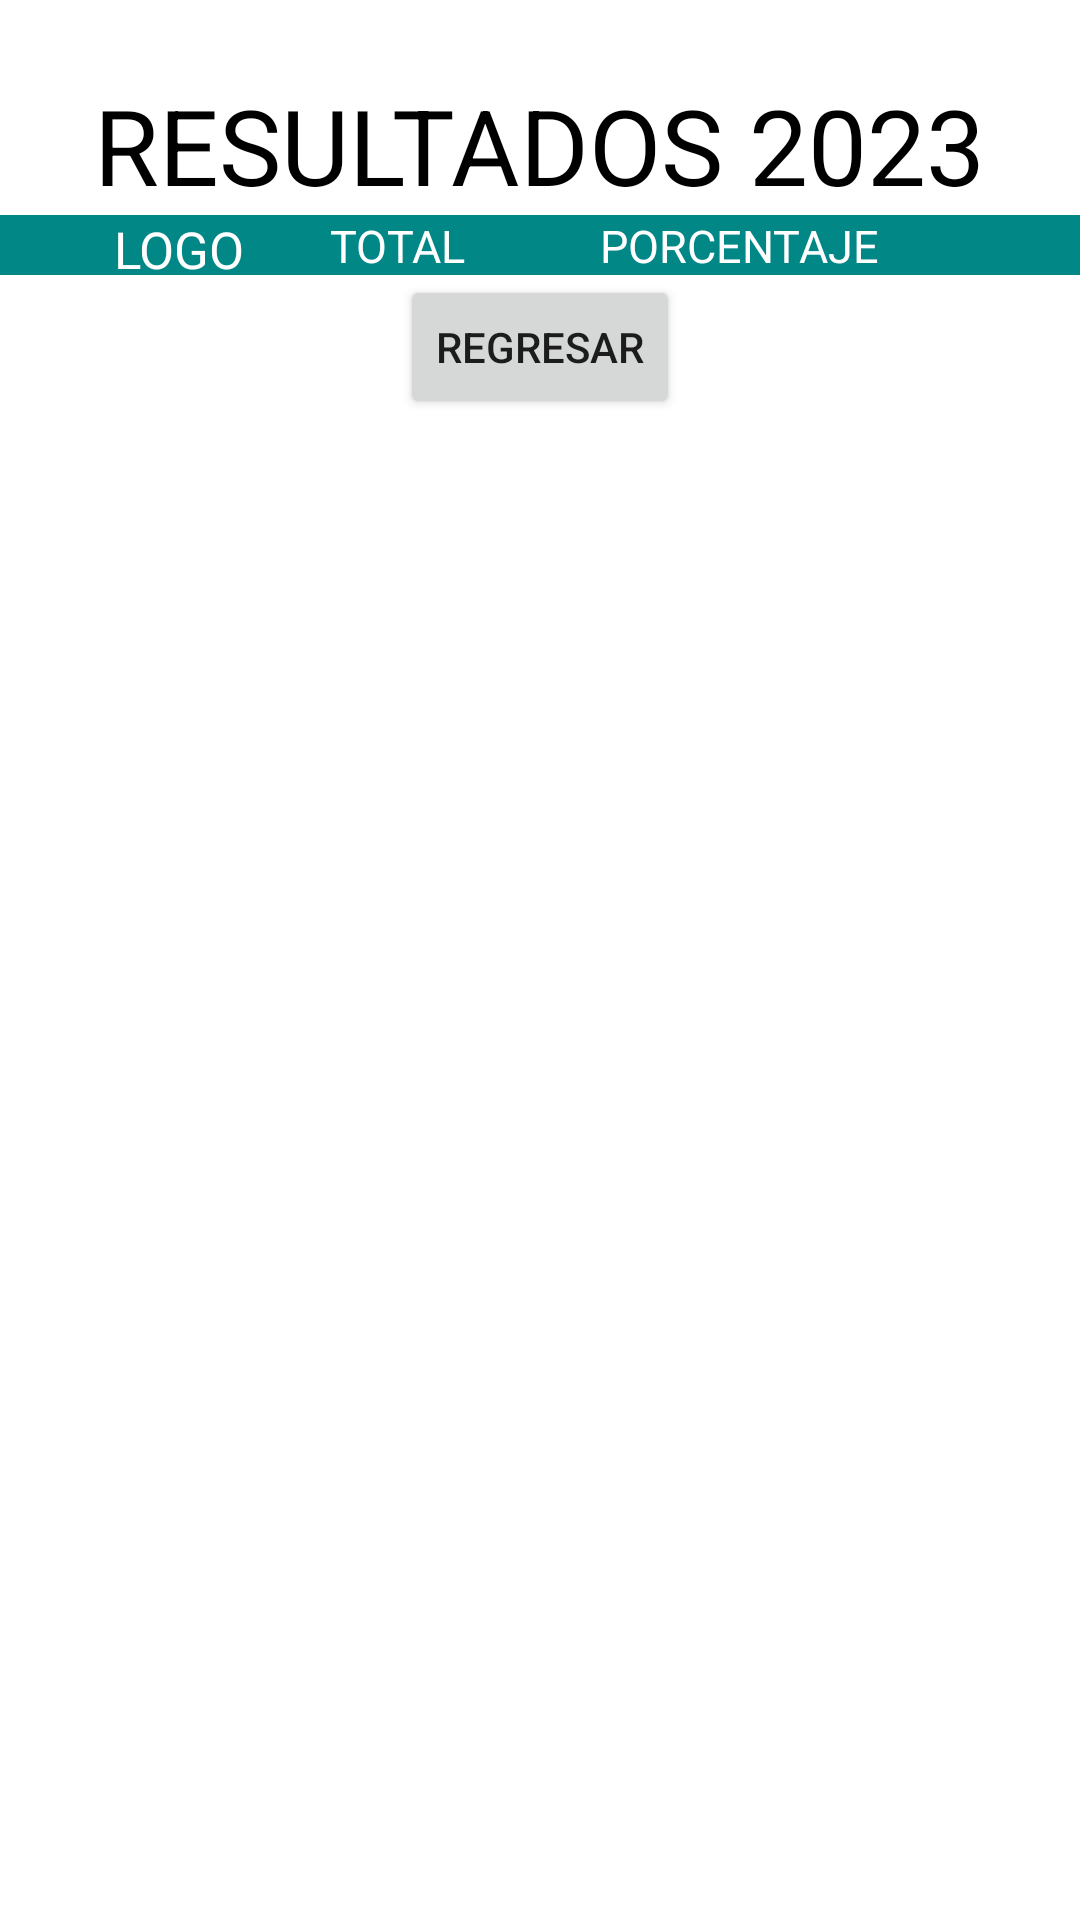

Layout XML and referenced resources for this Android screen:
<!-- AndroidManifest.xml: application theme Theme.Elecciones2023 -->
<!-- res/layout/activity_resultados.xml -->
<?xml version="1.0" encoding="utf-8"?>
<LinearLayout xmlns:android="http://schemas.android.com/apk/res/android"
    xmlns:app="http://schemas.android.com/apk/res-auto"
    xmlns:tools="http://schemas.android.com/tools"
    android:orientation="vertical"
    android:layout_width="match_parent"
    android:layout_height="match_parent"
    tools:context=".Resultados">

  <TextView
      android:layout_width="wrap_content"
      android:layout_height="wrap_content"
      android:text="RESULTADOS 2023"
      android:textSize="35dp"
      android:layout_marginTop="25dp"
      android:layout_gravity="center_horizontal"
      android:textColor="@color/black"
      />

  <TableLayout
      android:layout_width="match_parent"
      android:layout_height="wrap_content"
      android:id="@+id/tableLayout"
      >

    <TableRow
        android:layout_width="match_parent"
        android:layout_height="wrap_content"
        android:gravity="center_horizontal"
        android:background="@color/teal_700"
        >

      <TextView
          android:layout_width="100dp"
          android:layout_height="20dp"
          android:layout_gravity="center"
          android:text="LOGO"
          android:textSize="17dp"
          android:scaleType="fitXY"
          android:textColor="@color/white"
          />

      <TextView
          android:layout_width="90dp"
          android:layout_height="20dp"
          android:text="TOTAL"
          android:textSize="15dp"
          android:scaleType="fitXY"
          android:textColor="@color/white"
          />

      <TextView
          android:layout_width="150dp"
          android:layout_height="20dp"
          android:text="PORCENTAJE"
          android:textSize="15dp"
          android:scaleType="fitXY"
          android:textColor="@color/white"
          />
    </TableRow>
  </TableLayout>

  <Button
      android:id="@+id/regresar"
      android:layout_width="wrap_content"
      android:layout_height="wrap_content"
      android:layout_gravity="center_horizontal"
      android:text="REGRESAR"
      android:onClick="onClickRegresar"/>
</LinearLayout>
<!-- resources referenced by this layout -->
<resources>
  <style name="Theme.Elecciones2023" parent="Theme.MaterialComponents.DayNight.DarkActionBar">
          
          <item name="colorPrimary">@color/purple_500</item>
          <item name="colorPrimaryVariant">@color/purple_700</item>
          <item name="colorOnPrimary">@color/white</item>
          
          <item name="colorSecondary">@color/teal_200</item>
          <item name="colorSecondaryVariant">@color/teal_700</item>
          <item name="colorOnSecondary">@color/black</item>
          
          <item name="android:statusBarColor">?attr/colorPrimaryVariant</item>
          
      </style>
  <!-- not gathered from this repository: default colours our renderer supplied (Android Studio template values) -->
  <color name="purple_500">#FF6200EE</color>
  <color name="purple_700">#FF3700B3</color>
  <color name="teal_200">#FF03DAC5</color>
  <color name="teal_700">#FF018786</color>
  <color name="black">#FF000000</color>
  <color name="white">#FFFFFFFF</color>
</resources>
